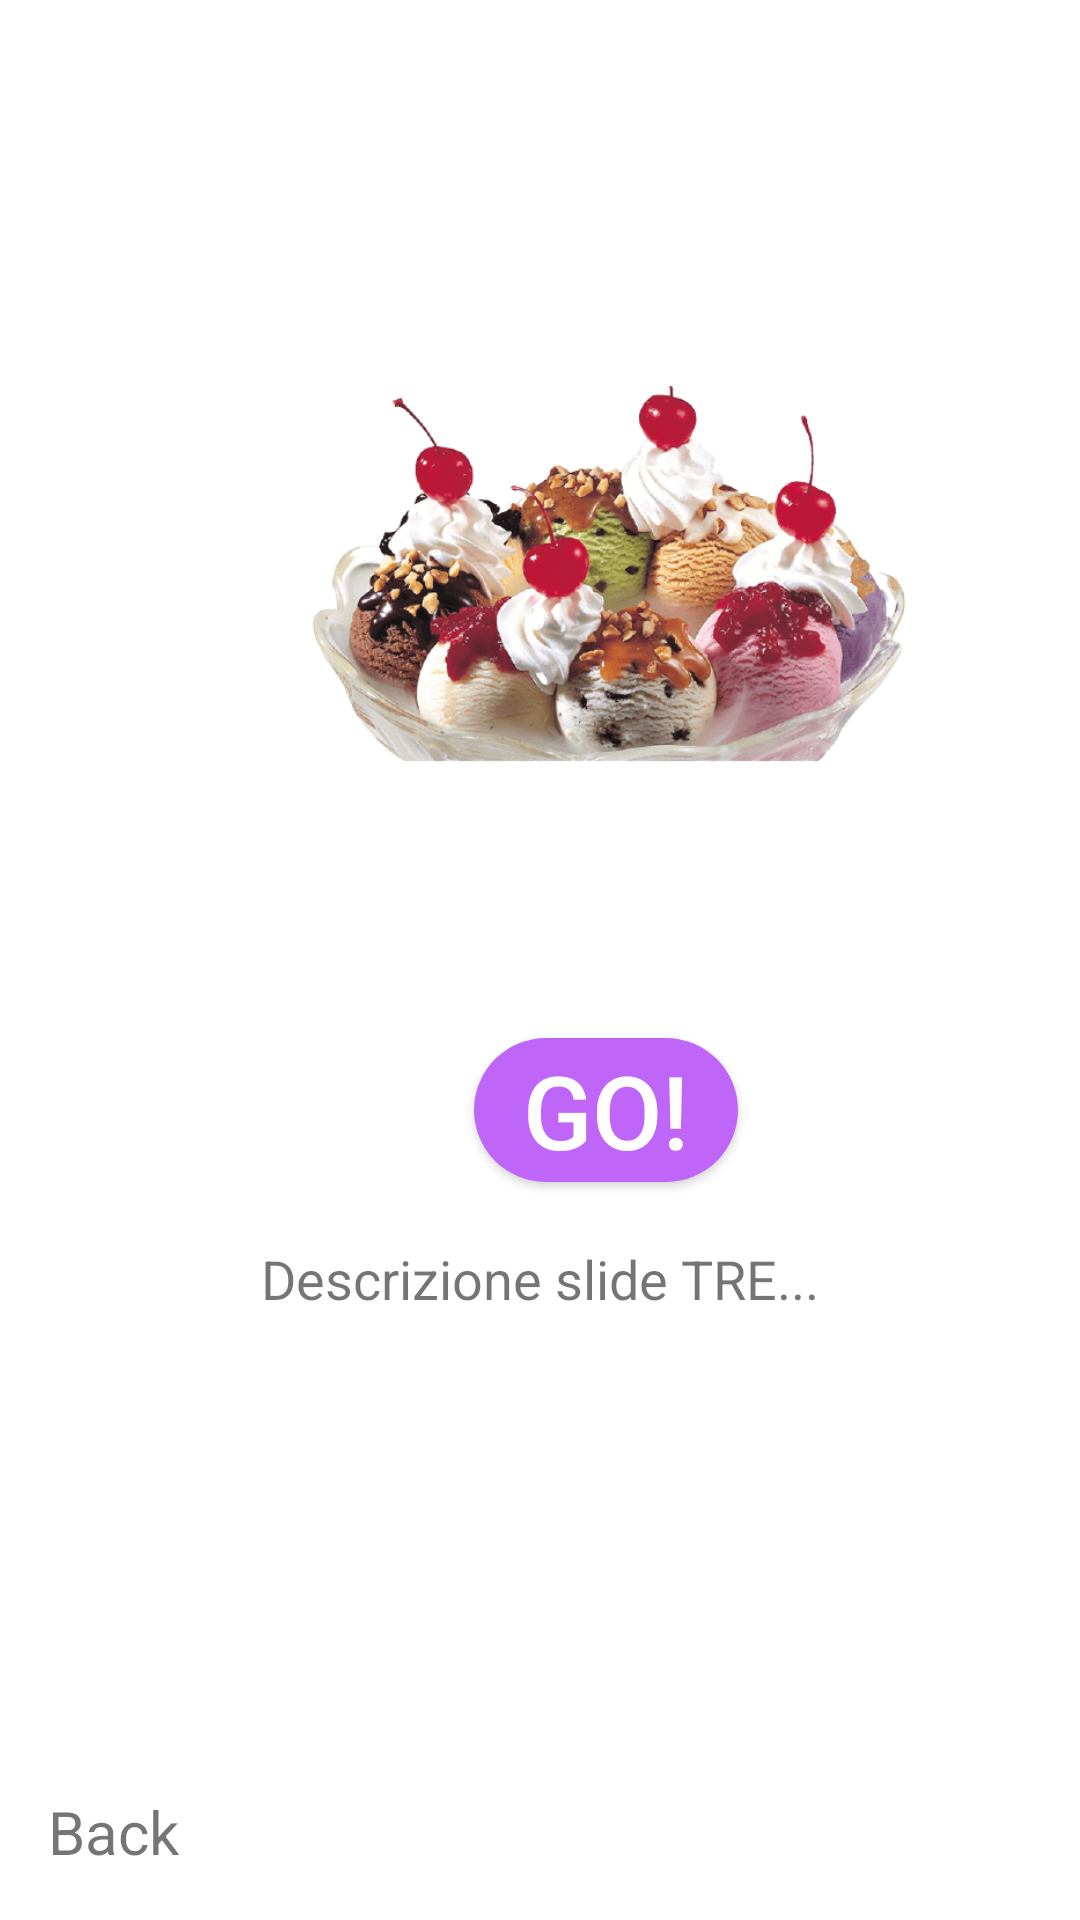

This screen was rendered from an Android layout file. Write that file and the resources it references.
<!-- AndroidManifest.xml: application theme Theme.ElaboratoCookaroo -->
<!-- res/layout/fragment_third.xml -->
<?xml version="1.0" encoding="utf-8"?>

<LinearLayout xmlns:android="http://schemas.android.com/apk/res/android"
    xmlns:tools="http://schemas.android.com/tools"
    android:layout_width="match_parent"
    android:layout_height="match_parent"
    tools:context="com.example.elaboratocookaroo.Fragment.ViewPager.ThirdFragment"
    android:orientation="vertical"
    android:padding="16dp"
    >

    <ImageView
        android:id="@+id/iv"
        android:layout_width="250dp"
        android:layout_height="250dp"
        android:layout_marginTop="50dp"
        android:layout_marginLeft="62dp"
        android:src="@drawable/c"/>

    <Button
        android:id="@+id/slidethreedone"
        android:layout_width="wrap_content"
        android:layout_height="wrap_content"
        android:layout_marginTop="30dp"
        android:gravity="center"
        android:textColor="#FFFFFF"
        android:background="@drawable/custom_a"
        android:text="@string/title3"
        android:layout_marginLeft="142dp"
        android:textSize="34sp" />

    <TextView
        android:id="@+id/tv2"
        android:layout_width="match_parent"
        android:layout_height="wrap_content"
        android:gravity="center"
        android:layout_marginTop="20dp"
        android:text="@string/description3"
        android:textSize="18sp" />

    <LinearLayout
        android:layout_width="match_parent"
        android:layout_height="match_parent"
        android:orientation="horizontal">

        <TextView
            android:id="@+id/slidethreeback"
            android:layout_width="wrap_content"
            android:layout_height="wrap_content"
            android:layout_gravity="bottom|start"
            android:layout_weight="1"
            android:text="@string/back"
            android:textSize="20sp"
            android:clickable="true"
            android:focusable="true"/>

    </LinearLayout>

</LinearLayout>
<!-- resources referenced by this layout -->
<resources>
  <!-- drawable c: png bitmap (drawable-v24, 263241 bytes) -->
  <!-- drawable custom_a (drawable-v24) -->
  <?xml version="1.0" encoding="utf-8"?>
  
  <shape xmlns:android="http://schemas.android.com/apk/res/android"
      android:shape="rectangle">
      <solid android:color="#BF66F9"/>
      <corners android:radius="999dp"/>
  </shape>
  <string name="back">Back</string>
  <string name="description3">Descrizione slide TRE...</string>
  <string name="title3">GO!</string>
  <style name="Theme.ElaboratoCookaroo" parent="Theme.MaterialComponents.Light.NoActionBar">
          
          <item name="colorPrimary">@color/purple_500</item>
          <item name="colorPrimaryVariant">@color/purple_700</item>
          <item name="colorOnPrimary">@color/white</item>
          
          <item name="colorSecondary">@color/teal_200</item>
          <item name="colorSecondaryVariant">@color/teal_700</item>
          <item name="colorOnSecondary">@color/black</item>
          
          <item name="android:statusBarColor" tools:targetApi="l">?attr/colorPrimaryVariant</item>
          
      </style>
  <color name="purple_500">#FF6200EE</color>
  <color name="purple_700">#FF3700B3</color>
  <color name="white">#FFFFFFFF</color>
  <color name="teal_200">#FF03DAC5</color>
  <color name="teal_700">#FF018786</color>
  <color name="black">#FF000000</color>
</resources>
